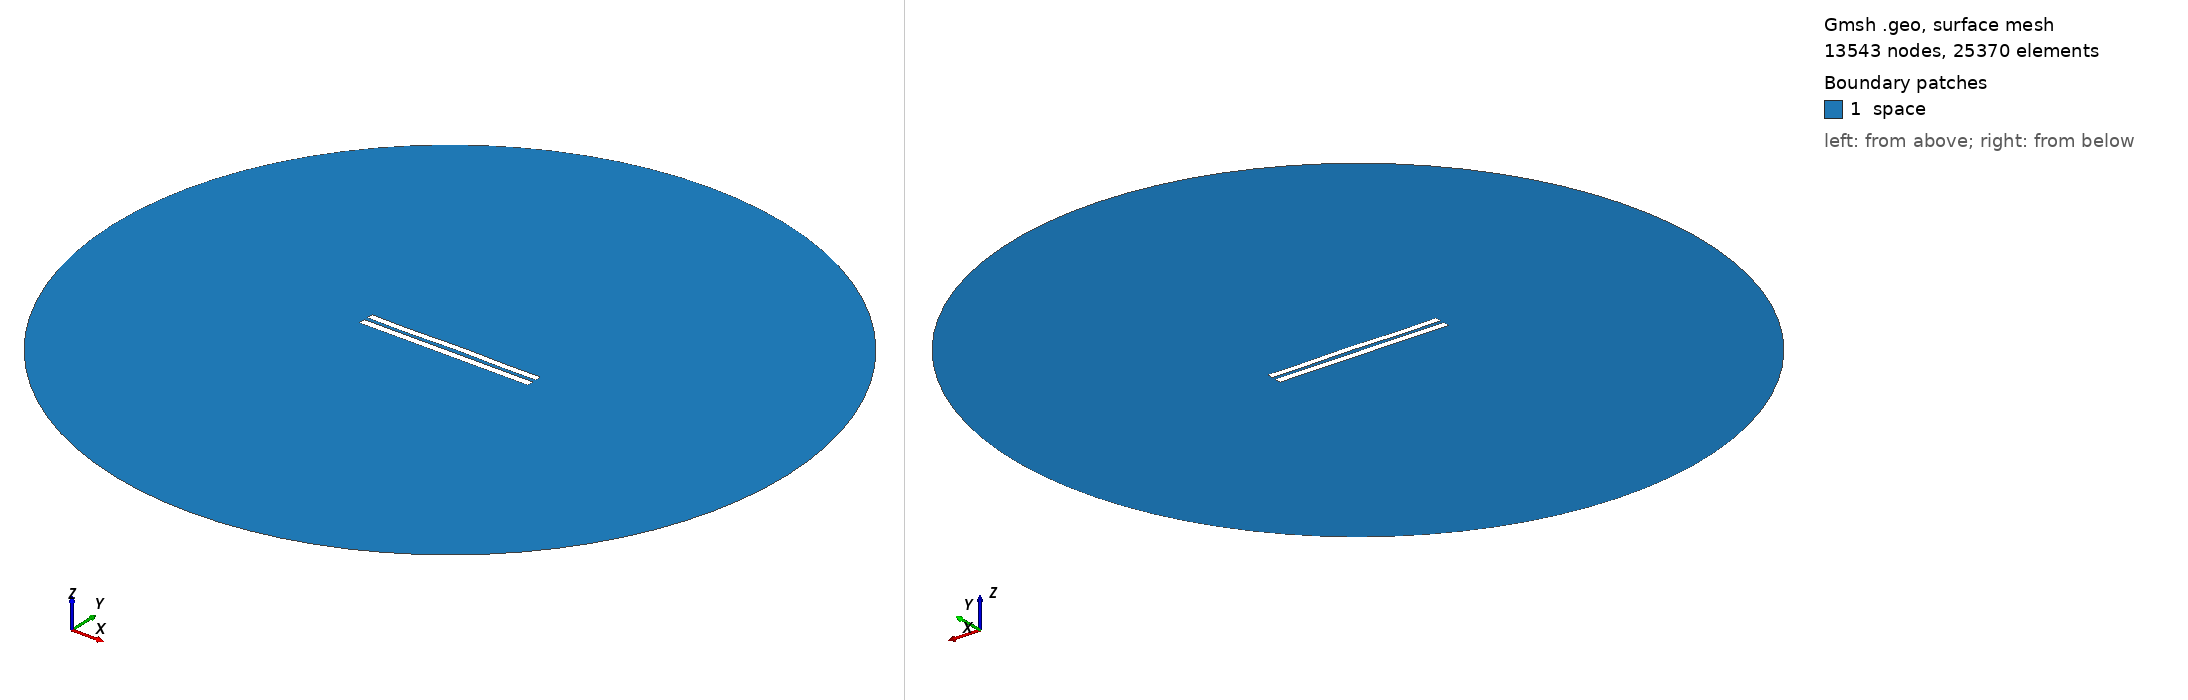

Gmsh geometry script, surface-meshed: 13543 nodes, 25370 surface elements. Boundary patches (legend numbers): 1 space. Left view from above one corner, right view from below the opposite corner. Legend entries are the model's physical surfaces. The drawing asked Gmsh for element sizes between 1% and 20% of the model's largest extent; the script's own settings can give other sizes.

=== 5331.geo (drawn) ===
//---------------------------------------
// Geometry kernel
//---------------------------------------

SetFactory("OpenCASCADE");



//---------------------------------------
// Parameters of the geometry
//---------------------------------------

// Overetch of the upper plate
overetch = 0.125;

// Distance between the plates
distance = 2.25;

// Discretization over the x axis (for the deformation)
nx = 50; 

// Length of the plate
L = 100 - overetch; 

// Number of modes
n = 4; 

// 1st mode coefficient
coeff(1) = 0.0;
beta(1) = 0.596864 * 3.1415926535 / L;

// 2nd mode coefficient
coeff(2) = 0.07499999999999998;
beta(2) = 1.49418 * 3.1415926535 / L;

// 3rd mode coefficient
coeff(3) = -0.075;
beta(3) = 2.50025 * 3.1415926535 / L;

// 4th mode coefficient
coeff(4) = -0.15;
beta(4) = 3.49999 * 3.1415926535 / L;



//---------------------------------------
// Upper plate (deformed rectangle)
//---------------------------------------

// Coordiantes of the upper plate
xmin = -50;
xmax = 50 - overetch;

// Height of the upper plate
yheight = 4 - 2 * overetch;

// Indexes of the points
UpperID[] = {};
LowerID[] = {};
LeftID[] = {};
RightID[] = {};

// Point index
p = 1;

// Horizontal edges
For i In {1:nx}
    x = xmin + (i-1)*(xmax - xmin)/(nx-1);

    y_bottom = distance / 2 + overetch;
    For j In {1:n}
        C = (Cosh(beta(j)*L) + Cos(beta(j)*L)) / (Sinh(beta(j)*L) + Sin(beta(j)*L));
        y_bottom  = y_bottom + coeff(j) * (Cosh(beta(j)*(x+50)) - Cos(beta(j)*(x+50)) - C * (Sinh(beta(j)*(x+50)) - Sin(beta(j)*(x+50))));
    EndFor

    y_top = y_bottom + yheight;

    Point(p) = {x, y_top, 0, 1.0};
    UpperID[i] = p;
    p = p + 1;

    Point(p) = {x, y_bottom, 0, 1.0};
    LowerID[i] = p;
    p = p + 1;
EndFor

// Create point lists
UpperPts[] = {}; LowerPts[] = {};
For i In {1:nx}
  UpperPts[] += {UpperID[i]};
  LowerPts[] += {LowerID[i]};
EndFor

// Build splines
Spline(1) = {UpperPts[]};
Spline(2) = {LowerPts[]};
Line(3) = {LowerPts[nx-1], UpperPts[nx-1]};
Line(4) = {LowerPts[0], UpperPts[0]};

// Build the plane surface
Curve Loop(1) = {2, 3, -1, -4};
Plane Surface(1) = {1};



//---------------------------------------
// Lower plate (rectangle)
//---------------------------------------

// Vertices
Point(1001) = {-50, -1, 0, 1.0};
Point(1002) = { 50, -1, 0, 1.0};
Point(1003) = { 50,  -5, 0, 1.0};
Point(1004) = {-50,  -5, 0, 1.0};

// Edges
Line(5) = {1001, 1002};
Line(6) = {1002, 1003};
Line(7) = {1003, 1004};
Line(8) = {1004, 1001};

// Plane surface
Line Loop(2) = {5, 6, 7, 8};
Plane Surface(2) = {2}; 



//---------------------------------------
// Outer (fictious) boundary
//---------------------------------------

// Points
Point(1005) = {0, 0, 0};       // Center
Point(1006) = {200, 0, 0};     // Start point
Point(1007) = {0, 200, 0};     // 90 degrees
Point(1008) = {-200, 0, 0};    // 180 degrees
Point(1009) = {0, -200, 0};    // 270 degrees

// Circle arcs (each needs start, center, end)
Circle(9) = {1006, 1005, 1007};
Circle(10) = {1007, 1005, 1008};
Circle(11) = {1008, 1005, 1009};
Circle(12) = {1009, 1005, 1006};

// Plane surface for the entire domain
Curve Loop(3) = {9, 10, 11, 12};
Surface(3) = {3};

// Subtract the plates from the whole domain to obtain the actual domain where we want to solve the equations
BooleanDifference{ Surface{3}; Delete; }{ Surface{1}; Surface{2}; Delete; }




//---------------------------------------
// Transfinite Lines/Curves
//---------------------------------------

// Set the number of points on the boundaries
r = 7;

// Plates
Transfinite Curve {1, 2} = 50*r Using Progression 1;
Transfinite Curve {3, 4} = 2*r Using Progression 1;
Transfinite Line {5, 7} = 50*r Using Progression 1;
Transfinite Line {6, 8} = 2*r Using Progression 1;

// Outer boundary
Transfinite Line {9, 10, 11, 12} = 20 Using Progression 1;



//---------------------------------------
// Physical groups
//---------------------------------------                

// Physical curves (boundaries)
Physical Line("force_segment", 10) = {2};
Physical Line("upper_plate", 11) = {1, 3, 4};
Physical Line("lower_plate", 12) = {5, 6, 7, 8};
Physical Line("boundary", 20) = {9, 10, 11, 12};

// Physical Surfaces
Physical Surface("space", 30) = {3};



//---------------------------------------
// 6. Generate the Mesh
//---------------------------------------

// 2D mesh generation
Mesh 2;
